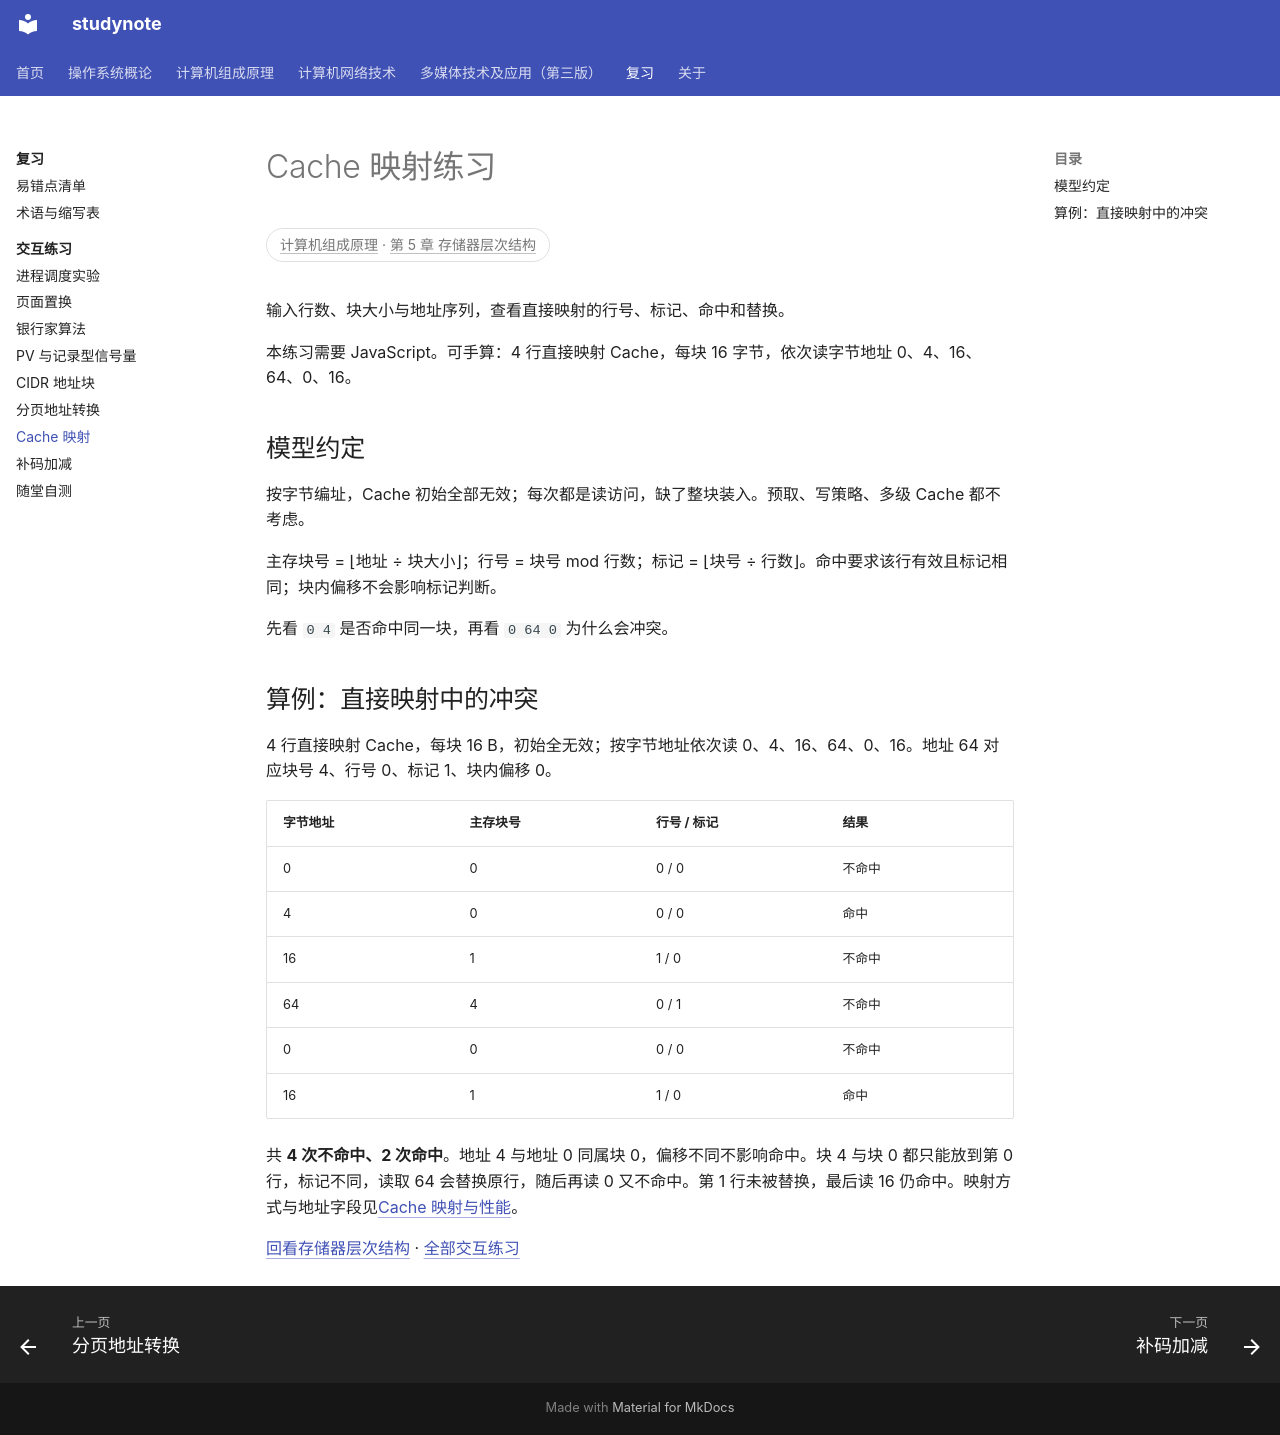

repository: chosenecho/studynote · page: labs/cache/index.html · generator: mkdocs

---
description: 拆分直接映射 Cache 地址，逐次观察行号、标记与冲突替换。
---

# Cache 映射练习

[计算机组成原理](../courses/computer-organization/index.md) · [第 5 章 存储器层次结构](../courses/computer-organization/chapter-05.md#s5)
{: .lab-course }

输入行数、块大小与地址序列，查看直接映射的行号、标记、命中和替换。

<div class="study-lab" data-study-lab="cache"><p>正在载入练习；若长时间未出现操作区，请刷新页面。</p></div>
<noscript>本练习需要 JavaScript。可手算：4 行直接映射 Cache，每块 16 字节，依次读字节地址 0、4、16、64、0、16。</noscript>

## 模型约定

按字节编址，Cache 初始全部无效；每次都是读访问，缺了整块装入。预取、写策略、多级 Cache 都不考虑。

主存块号 = ⌊地址 ÷ 块大小⌋；行号 = 块号 mod 行数；标记 = ⌊块号 ÷ 行数⌋。命中要求该行有效且标记相同；块内偏移不会影响标记判断。

先看 `0 4` 是否命中同一块，再看 `0 64 0` 为什么会冲突。

## 算例：直接映射中的冲突

4 行直接映射 Cache，每块 16 B，初始全无效；按字节地址依次读 0、4、16、64、0、16。地址 64 对应块号 4、行号 0、标记 1、块内偏移 0。

| 字节地址 | 主存块号 | 行号 / 标记 | 结果 |
| --- | --- | --- | --- |
| 0 | 0 | 0 / 0 | 不命中 |
| 4 | 0 | 0 / 0 | 命中 |
| 16 | 1 | 1 / 0 | 不命中 |
| 64 | 4 | 0 / 1 | 不命中 |
| 0 | 0 | 0 / 0 | 不命中 |
| 16 | 1 | 1 / 0 | 命中 |

共 **4 次不命中、2 次命中**。地址 4 与地址 0 同属块 0，偏移不同不影响命中。块 4 与块 0 都只能放到第 0 行，标记不同，读取 64 会替换原行，随后再读 0 又不命中。第 1 行未被替换，最后读 16 仍命中。映射方式与地址字段见[Cache 映射与性能](../courses/computer-organization/chapter-05.md#s5)。

[回看存储器层次结构](../courses/computer-organization/chapter-05.md) · [全部交互练习](index.md)
